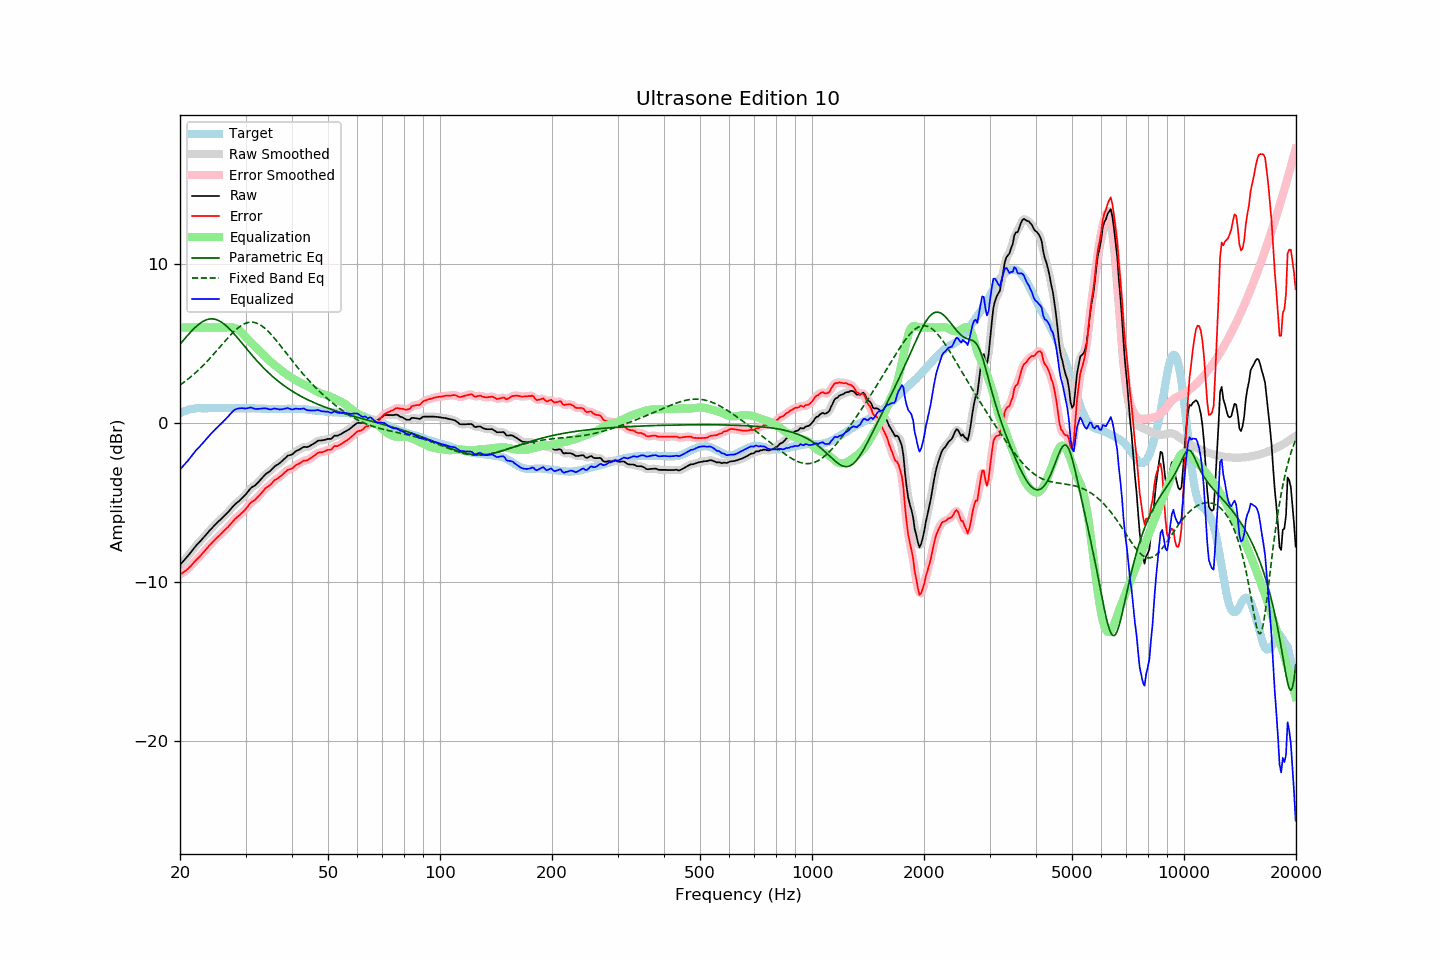

Values plotted in this chart, from the file beside it:
frequency, raw, error, smoothed, error_smoothed, equalization, parametric_eq, fixed_band_eq, equalized_raw, equalized_smoothed, target
20.00, -8.94, -9.55, -8.94, -9.55, 6.00, 4.95, 2.38, -2.94, -2.94, 0.61
20.20, -8.83, -9.49, -8.83, -9.48, 6.00, 5.07, 2.45, -2.83, -2.83, 0.66
20.40, -8.71, -9.41, -8.71, -9.42, 6.00, 5.19, 2.52, -2.71, -2.71, 0.71
20.61, -8.60, -9.34, -8.60, -9.34, 6.00, 5.30, 2.60, -2.60, -2.60, 0.73
20.81, -8.48, -9.26, -8.48, -9.27, 6.00, 5.42, 2.68, -2.48, -2.48, 0.79
21.02, -8.37, -9.19, -8.36, -9.18, 6.00, 5.54, 2.75, -2.37, -2.36, 0.82
21.23, -8.24, -9.08, -8.24, -9.09, 6.00, 5.65, 2.84, -2.24, -2.24, 0.84
21.44, -8.11, -8.97, -8.11, -8.98, 6.00, 5.76, 2.92, -2.11, -2.11, 0.86
21.66, -7.98, -8.87, -7.98, -8.86, 6.00, 5.86, 3.01, -1.98, -1.98, 0.88
21.87, -7.85, -8.74, -7.85, -8.75, 6.00, 5.96, 3.09, -1.85, -1.85, 0.89
22.09, -7.73, -8.64, -7.74, -8.65, 6.00, 6.06, 3.18, -1.73, -1.74, 0.91
22.31, -7.63, -8.55, -7.62, -8.55, 6.00, 6.15, 3.28, -1.63, -1.62, 0.92
22.54, -7.52, -8.44, -7.52, -8.44, 6.00, 6.23, 3.37, -1.52, -1.52, 0.92
22.76, -7.41, -8.33, -7.41, -8.33, 6.00, 6.30, 3.47, -1.41, -1.41, 0.92
22.99, -7.30, -8.21, -7.30, -8.22, 6.00, 6.37, 3.57, -1.30, -1.30, 0.91
23.22, -7.19, -8.10, -7.19, -8.10, 6.00, 6.42, 3.67, -1.19, -1.19, 0.91
23.45, -7.07, -7.98, -7.07, -7.98, 6.00, 6.47, 3.78, -1.07, -1.07, 0.91
23.69, -6.95, -7.87, -6.95, -7.87, 6.00, 6.50, 3.89, -0.95, -0.95, 0.92
23.92, -6.83, -7.75, -6.83, -7.76, 6.00, 6.53, 3.99, -0.83, -0.83, 0.92
24.16, -6.72, -7.65, -6.72, -7.65, 6.00, 6.54, 4.10, -0.72, -0.72, 0.93
24.40, -6.61, -7.55, -6.61, -7.54, 6.00, 6.54, 4.22, -0.61, -0.61, 0.94
24.65, -6.50, -7.43, -6.50, -7.43, 6.00, 6.53, 4.33, -0.50, -0.50, 0.93
24.89, -6.40, -7.33, -6.40, -7.33, 6.00, 6.51, 4.45, -0.40, -0.40, 0.93
25.14, -6.30, -7.23, -6.30, -7.23, 6.00, 6.48, 4.56, -0.30, -0.30, 0.93
25.39, -6.20, -7.14, -6.20, -7.14, 6.00, 6.44, 4.68, -0.20, -0.20, 0.94
25.65, -6.11, -7.05, -6.11, -7.04, 6.00, 6.39, 4.80, -0.11, -0.11, 0.94
25.91, -6.01, -6.94, -6.01, -6.94, 6.00, 6.32, 4.91, -0.01, -0.01, 0.93
26.16, -5.91, -6.83, -5.91, -6.84, 6.00, 6.25, 5.03, 0.09, 0.09, 0.93
26.43, -5.81, -6.74, -5.81, -6.74, 6.00, 6.17, 5.15, 0.19, 0.19, 0.93
26.69, -5.71, -6.64, -5.71, -6.64, 6.01, 6.09, 5.26, 0.30, 0.30, 0.93
26.96, -5.61, -6.55, -5.61, -6.54, 6.01, 5.99, 5.37, 0.40, 0.41, 0.93
27.23, -5.49, -6.43, -5.49, -6.43, 6.02, 5.89, 5.48, 0.52, 0.52, 0.93
27.50, -5.38, -6.31, -5.38, -6.31, 6.01, 5.78, 5.59, 0.63, 0.64, 0.93
27.77, -5.26, -6.18, -5.26, -6.19, 6.00, 5.67, 5.69, 0.74, 0.74, 0.92
28.05, -5.15, -6.07, -5.16, -6.08, 5.97, 5.56, 5.79, 0.82, 0.81, 0.92
28.33, -5.07, -5.98, -5.07, -5.98, 5.93, 5.44, 5.88, 0.87, 0.87, 0.91
28.62, -4.98, -5.89, -4.98, -5.89, 5.88, 5.32, 5.97, 0.90, 0.90, 0.91
28.90, -4.90, -5.82, -4.89, -5.81, 5.81, 5.20, 6.05, 0.91, 0.92, 0.92
29.19, -4.80, -5.71, -4.80, -5.72, 5.72, 5.08, 6.12, 0.92, 0.92, 0.91
29.48, -4.70, -5.63, -4.70, -5.62, 5.62, 4.96, 6.18, 0.92, 0.92, 0.93
29.78, -4.60, -5.52, -4.60, -5.52, 5.51, 4.84, 6.23, 0.91, 0.91, 0.92
30.08, -4.49, -5.42, -4.49, -5.41, 5.39, 4.71, 6.27, 0.90, 0.91, 0.92
30.38, -4.36, -5.28, -4.36, -5.27, 5.28, 4.59, 6.30, 0.92, 0.92, 0.91
30.68, -4.23, -5.14, -4.23, -5.15, 5.18, 4.47, 6.33, 0.95, 0.95, 0.91
30.99, -4.11, -5.02, -4.13, -5.04, 5.08, 4.35, 6.34, 0.97, 0.95, 0.91
31.30, -4.04, -4.95, -4.04, -4.96, 4.98, 4.23, 6.33, 0.94, 0.93, 0.91
31.61, -3.98, -4.89, -3.97, -4.88, 4.88, 4.11, 6.32, 0.90, 0.90, 0.91
31.93, -3.91, -4.82, -3.90, -4.81, 4.78, 4.00, 6.30, 0.87, 0.88, 0.91
32.24, -3.81, -4.71, -3.81, -4.71, 4.68, 3.89, 6.26, 0.87, 0.87, 0.90
32.57, -3.70, -4.61, -3.70, -4.61, 4.58, 3.77, 6.22, 0.88, 0.88, 0.91
32.89, -3.59, -4.49, -3.59, -4.49, 4.48, 3.67, 6.16, 0.89, 0.89, 0.90
33.22, -3.48, -4.37, -3.48, -4.37, 4.38, 3.56, 6.09, 0.90, 0.90, 0.89
33.55, -3.37, -4.26, -3.37, -4.25, 4.28, 3.46, 6.02, 0.91, 0.91, 0.89
33.89, -3.26, -4.14, -3.27, -4.15, 4.17, 3.35, 5.93, 0.91, 0.91, 0.88
34.23, -3.17, -4.06, -3.18, -4.06, 4.07, 3.25, 5.84, 0.90, 0.89, 0.89
34.57, -3.11, -3.99, -3.11, -3.98, 3.97, 3.16, 5.74, 0.86, 0.87, 0.88
34.92, -3.04, -3.91, -3.03, -3.90, 3.88, 3.06, 5.64, 0.84, 0.85, 0.87
35.27, -2.94, -3.81, -2.94, -3.81, 3.80, 2.97, 5.53, 0.85, 0.86, 0.87
35.62, -2.83, -3.70, -2.83, -3.71, 3.71, 2.88, 5.41, 0.88, 0.88, 0.87
35.97, -2.73, -3.60, -2.74, -3.61, 3.63, 2.80, 5.29, 0.90, 0.89, 0.87
... 635 more rows
